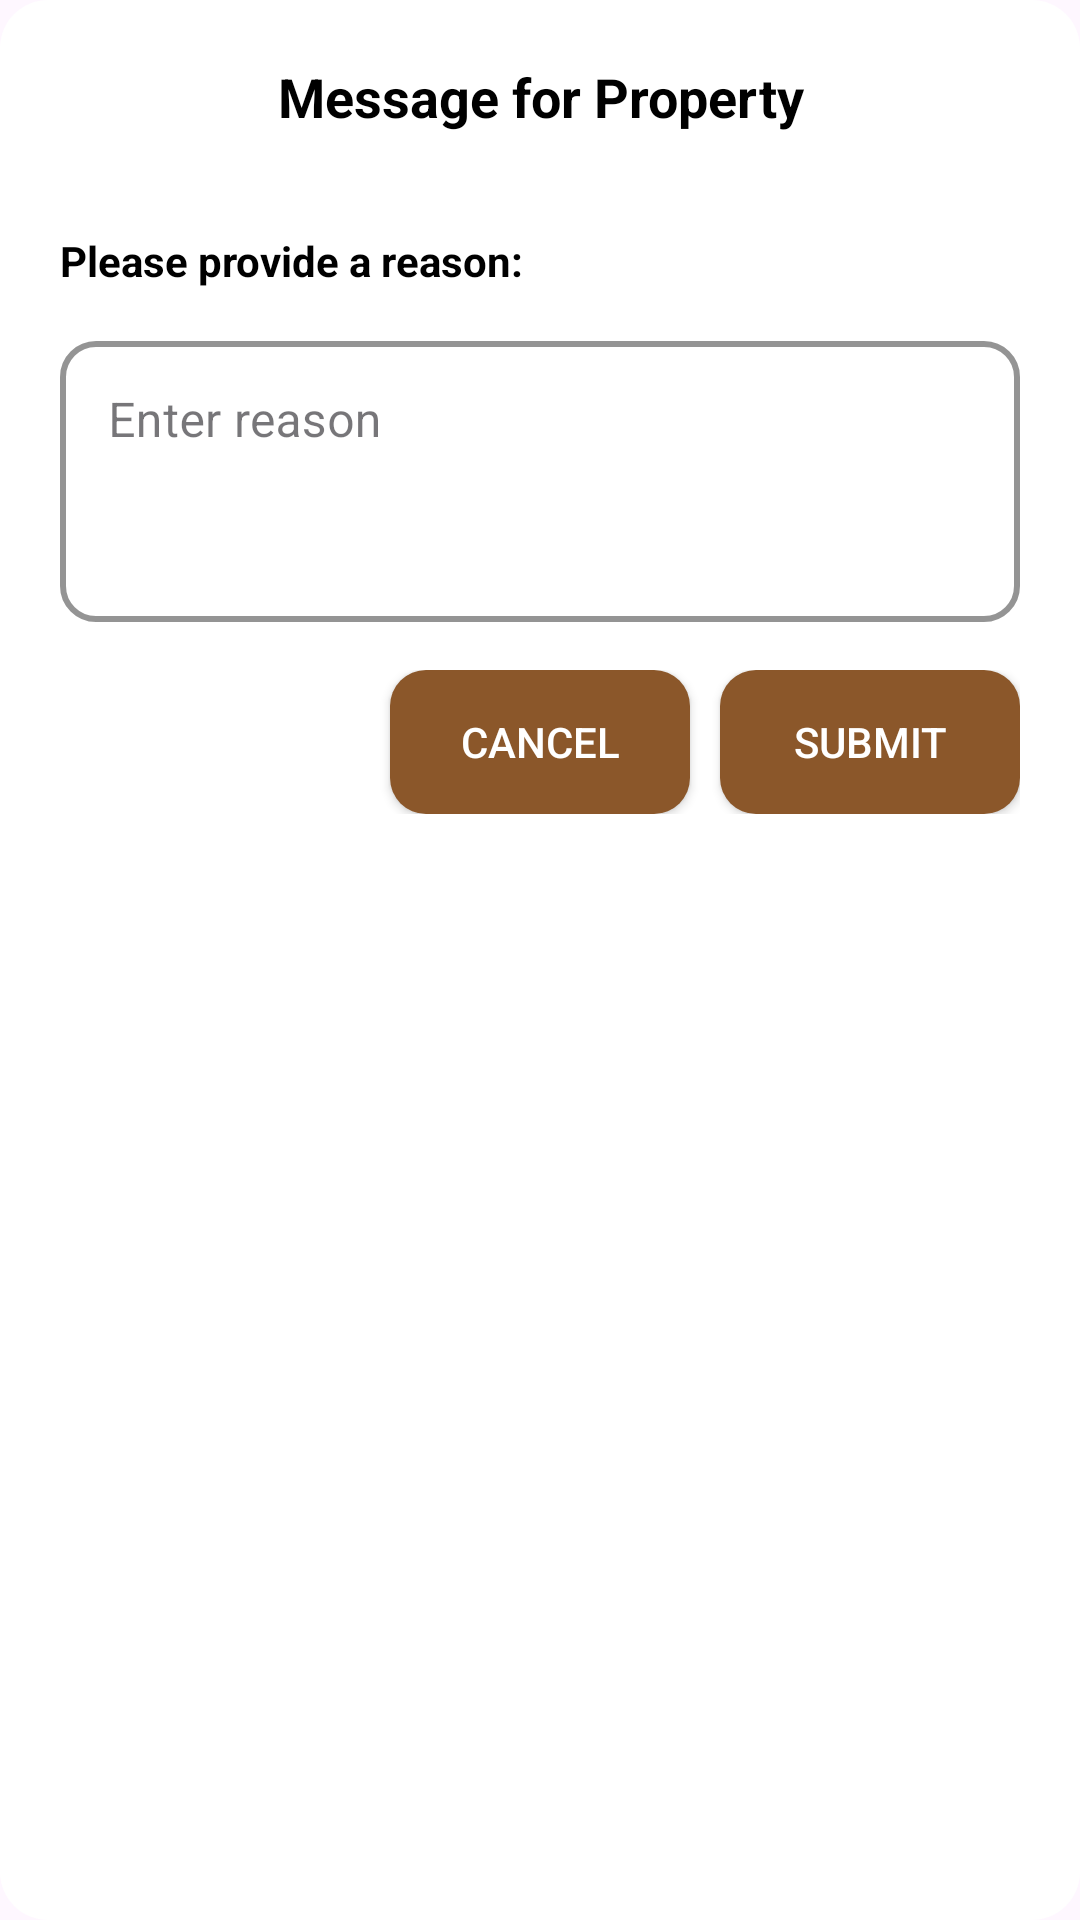

Layout XML and referenced resources for this Android screen:
<!-- AndroidManifest.xml: application theme Theme.Essence -->
<!-- res/layout/dialog_request_changes.xml -->
<?xml version="1.0" encoding="utf-8"?>
<LinearLayout xmlns:android="http://schemas.android.com/apk/res/android"
    xmlns:app="http://schemas.android.com/apk/res-auto"
    android:layout_width="match_parent"
    android:layout_height="wrap_content"
    android:orientation="vertical"
    android:padding="20dp"
    android:background="@drawable/dialog_bg">

    <TextView
        android:id="@+id/tvTitle"
        android:layout_width="match_parent"
        android:layout_height="wrap_content"
        android:text="Message for Property"
        android:textSize="18sp"
        android:textStyle="bold"
        android:textColor="@color/black"
        android:gravity="center"
        android:paddingBottom="8dp"
        android:layout_marginBottom="10dp"/>

    <TextView
        android:id="@+id/tvMessage"
        android:layout_width="match_parent"
        android:layout_height="wrap_content"
        android:text="Please provide a reason:"
        android:textSize="14sp"
        android:textStyle="bold"
        android:paddingTop="15dp"
        android:textColor="@color/black"
        android:paddingBottom="12dp"/>

    <com.google.android.material.textfield.TextInputLayout
        style="@style/Widget.MaterialComponents.TextInputLayout.OutlinedBox"
        android:layout_width="match_parent"
        android:layout_height="wrap_content"
        android:hint="Enter reason"
        app:boxStrokeColor="@color/primaryColor"
        app:boxStrokeWidth="2dp"
        app:boxCornerRadiusTopStart="12dp"
        app:boxCornerRadiusTopEnd="12dp"
        app:boxCornerRadiusBottomStart="12dp"
        app:boxCornerRadiusBottomEnd="12dp"
        app:hintTextColor="@color/primaryColor">

        <com.google.android.material.textfield.TextInputEditText
            android:id="@+id/etReason"
            android:layout_width="match_parent"
            android:layout_height="wrap_content"
            android:inputType="textMultiLine"
            android:minLines="3"
            android:gravity="top|start"/>
    </com.google.android.material.textfield.TextInputLayout>

    <LinearLayout
        android:layout_width="match_parent"
        android:layout_height="wrap_content"
        android:orientation="horizontal"
        android:gravity="end"
        android:paddingTop="16dp">

        <androidx.appcompat.widget.AppCompatButton
            android:id="@+id/btnCancel"
            android:layout_width="100dp"
            android:layout_height="wrap_content"
            android:text="Cancel"
            android:textColor="@color/white"
            android:layout_marginEnd="10dp"
            android:background="@drawable/rounded_button1"/>

        <androidx.appcompat.widget.AppCompatButton
            android:id="@+id/btnSubmit"
            android:layout_width="100dp"
            android:layout_height="wrap_content"
            android:text="Submit"
            android:textColor="@color/white"
            android:background="@drawable/rounded_button1" />
    </LinearLayout>


</LinearLayout>
<!-- resources referenced by this layout -->
<resources>
  <color name="black">#FF000000</color>
  <color name="primaryColor">#8B572A</color>
  <color name="white">#FFFFFFFF</color>
  <!-- drawable dialog_bg (drawable) -->
  <?xml version="1.0" encoding="utf-8"?>
  <shape xmlns:android="http://schemas.android.com/apk/res/android"
      android:shape="rectangle">
      <solid android:color="@android:color/white"/>
      <corners android:radius="16dp"/>
      <padding android:left="12dp" android:top="12dp"
          android:right="12dp" android:bottom="12dp"/>
  </shape>
  <!-- drawable rounded_button1 (drawable) -->
  <shape xmlns:android="http://schemas.android.com/apk/res/android"
      android:shape="rectangle">
      <solid android:color="@color/primaryColor" />
      <corners android:radius="12dp" />
  </shape>
  <style name="Theme.Essence" parent="Base.Theme.Essence" />
  <style name="Base.Theme.Essence" parent="Theme.Material3.DayNight.NoActionBar">
          
          
      </style>
</resources>
